Run: headless pygame with SDL's dummy video driver; simulated clock (each Clock.tick advances the game by its frame time, no real sleeping); random seed 0; keys injected as events and as key.get_pressed() state; mouse plan: one left click at the window centre at the start of phase 2, then a move to the lower-right quarter at the start of phase 3.
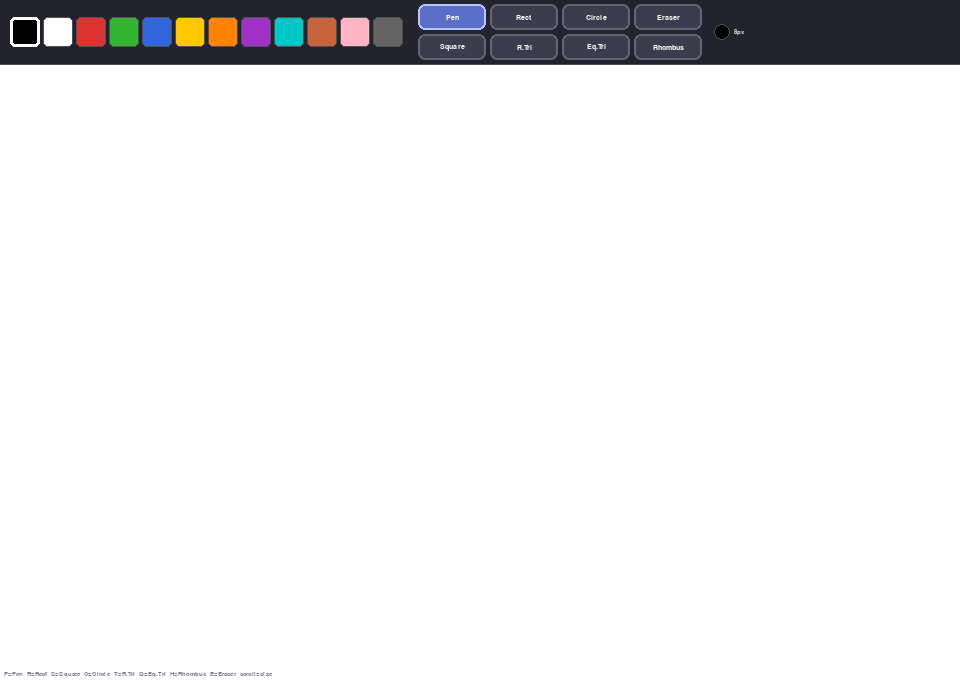
Frame 1 of 4 · flips 1–60 · no input
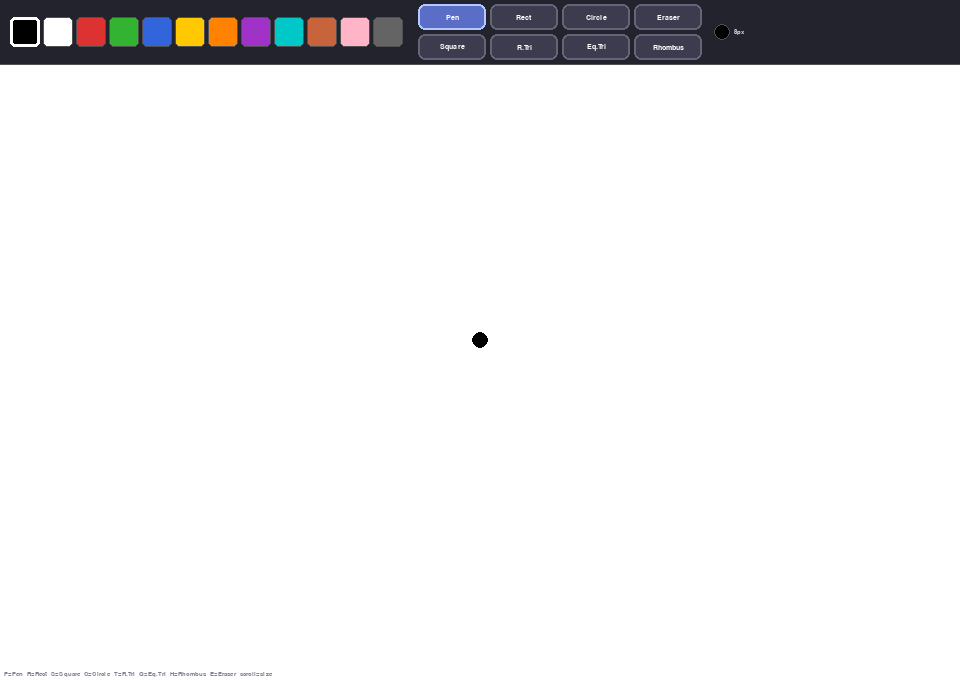
Frame 2 of 4 · flips 61–180 · clicked the window centre · tapped SPACE, RETURN · held RIGHT (→), D
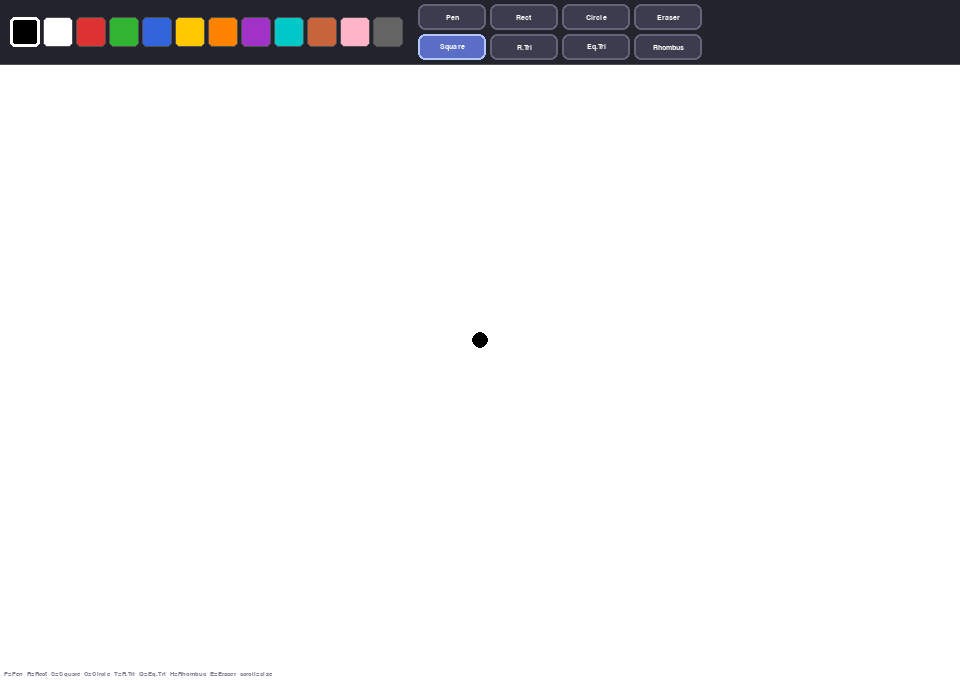
Frame 3 of 4 · flips 181–300 · moved the mouse to the lower-right quarter · held DOWN (↓), S
Frame 4 of 4 · flips 301–420 · held LEFT (←), A, UP (↑), W · screen unchanged from frame 3, image omitted

The pygame program that drew these frames:

# Paint App — Extended from Practice 10
import pygame
import sys
import math

# --- Initialize Pygame --------------------------------------------------------
pygame.init()


SCREEN_W  = 960
SCREEN_H  = 680

TOOLBAR_H = 64          # Pixel height of the top toolbar strip
CANVAS_Y  = TOOLBAR_H  # Canvas starts directly below the toolbar

# --- Tool identifiers ---------------------------------------------------------
TOOL_PEN       = "pen"
TOOL_RECT      = "rect"
TOOL_SQUARE    = "square"
TOOL_CIRCLE    = "circle"
TOOL_ERASER    = "eraser"
TOOL_RTRIANGLE = "right_triangle"
TOOL_ETRIANGLE = "equilateral_triangle"
TOOL_RHOMBUS   = "rhombus"

# --- UI Colors ----------------------------------------------------------------
WHITE      = (255, 255, 255)
BLACK      = (0,   0,   0)
LIGHT_GRAY = (210, 210, 210)
DARK_GRAY  = (80,  80,  80)
TOOLBAR_BG = (35,  35,  45)   # Dark toolbar background

# --- Drawing palette ----------------------------------------------------------
PALETTE = [
    (0,   0,   0),      # Black
    (255, 255, 255),    # White
    (220, 50,  50),     # Red
    (50,  180, 50),     # Green
    (50,  100, 220),    # Blue
    (255, 200, 0),      # Yellow
    (255, 130, 0),      # Orange
    (160, 50,  200),    # Purple
    (0,   200, 200),    # Cyan
    (200, 100, 60),     # Brown
    (255, 180, 200),    # Pink
    (100, 100, 100),    # Gray
]

PALETTE_CELL = 30       # Size of each color swatch in the toolbar
PALETTE_X    = 10       # Where the palette row starts (left edge)


# =============================================================================
# GEOMETRY HELPERS
# =============================================================================

def square_points(start, end):
    x0, y0 = start
    x1, y1 = end
    # Use the smaller axis difference so the shape is always square
    side = min(abs(x1 - x0), abs(y1 - y0))
    # Preserve drag direction (negative side when dragging left/up)
    sx = side if x1 >= x0 else -side
    sy = side if y1 >= y0 else -side
    return [
        (x0,      y0),
        (x0 + sx, y0),
        (x0 + sx, y0 + sy),
        (x0,      y0 + sy),
    ]


def right_triangle_points(start, end):
    """
    Return the three vertices of a right-angle triangle.

    The right angle is at `start`.
    The two legs run horizontally to (end_x, start_y)
    and vertically to (start_x, end_y).
    """
    x0, y0 = start
    x1, y1 = end
    return [
        (x0, y0),   # right-angle corner
        (x1, y0),   # horizontal leg end
        (x0, y1),   # vertical leg end
    ]


def equilateral_triangle_points(start, end):
    """
    Return the three vertices of an equilateral triangle.

    The base runs horizontally, centered on `start`.
    Its width equals the horizontal drag distance.
    The apex rises above (or below) depending on drag direction.
    """
    x0, y0 = start
    x1, y1 = end
    half_base = (x1 - x0)                       # signed half-base length
    base_left  = (x0 - half_base, y0)
    base_right = (x1, y0)
    # Height of an equilateral triangle = side * sqrt(3) / 2
    # Here side = abs(x1 - x0) * 2  (full base)
    height = abs(half_base * 2) * math.sqrt(3) / 2
    # Apex goes in the opposite vertical direction of the drag
    apex_y = y0 - height if y1 <= y0 else y0 + height
    apex   = (x0, int(apex_y))
    return [base_left, base_right, apex]


def rhombus_points(start, end):
    """
    Return the four vertices of a rhombus (diamond shape).

    The center is at `start`.
    Half-width  = horizontal distance to `end`.
    Half-height = vertical   distance to `end`.
    """
    cx, cy = start
    x1, y1 = end
    hw = abs(x1 - cx)   # half-width
    hh = abs(y1 - cy)   # half-height
    return [
        (cx,      cy - hh),   # top
        (cx + hw, cy),        # right
        (cx,      cy + hh),   # bottom
        (cx - hw, cy),        # left
    ]


# =============================================================================
# TOOLBAR BUTTON
# =============================================================================

class ToolButton:
    """A clickable button in the toolbar that activates a drawing tool."""

    def __init__(self, label, tool, rect):
        self.label = label
        self.tool  = tool
        self.rect  = pygame.Rect(rect)

    def draw(self, surface, font, active_tool):
        """Render the button; highlight if it is the currently active tool."""
        is_active    = (self.tool == active_tool)
        bg_color     = (90, 110, 200) if is_active else (60, 60, 78)
        border_color = (180, 200, 255) if is_active else (100, 100, 120)

        pygame.draw.rect(surface, bg_color,     self.rect, border_radius=7)
        pygame.draw.rect(surface, border_color, self.rect, 2, border_radius=7)

        text = font.render(self.label, True, WHITE)
        tx   = self.rect.centerx - text.get_width()  // 2
        ty   = self.rect.centery - text.get_height() // 2
        surface.blit(text, (tx, ty))

    def is_clicked(self, pos):
        return self.rect.collidepoint(pos)


# =============================================================================
# MAIN
# =============================================================================

def main():
    screen = pygame.display.set_mode((SCREEN_W, SCREEN_H))
    pygame.display.set_caption("Paint")
    clock  = pygame.time.Clock()

    font       = pygame.font.SysFont("Verdana", 11, bold=True)
    font_tiny  = pygame.font.SysFont("Verdana", 10)

    # --- Canvas ---------------------------------------------------------------
    # Separate surface so toolbar is never accidentally drawn on
    canvas = pygame.Surface((SCREEN_W, SCREEN_H - TOOLBAR_H))
    canvas.fill(WHITE)

    # --- Tool buttons ---------------------------------------------------------
    # Two rows of buttons to fit all tools in the toolbar
    # Row 1: original tools
    # Row 2: new shape tools
    btn_h = 26   # button height
    btn_w = 68   # button width
    gap   = 4    # gap between buttons

    # Starting x position — placed after the color palette
    bx = PALETTE_X + len(PALETTE) * (PALETTE_CELL + 3) + 12

    # Row y positions within the toolbar
    row1_y = 4
    row2_y = row1_y + btn_h + gap

    buttons = [
        # --- Row 1: basic tools ---
        ToolButton("Pen",      TOOL_PEN,       (bx,                    row1_y, btn_w, btn_h)),
        ToolButton("Rect",     TOOL_RECT,      (bx + (btn_w+gap),      row1_y, btn_w, btn_h)),
        ToolButton("Circle",   TOOL_CIRCLE,    (bx + (btn_w+gap)*2,    row1_y, btn_w, btn_h)),
        ToolButton("Eraser",   TOOL_ERASER,    (bx + (btn_w+gap)*3,    row1_y, btn_w, btn_h)),
        # --- Row 2: new shape tools ---
        ToolButton("Square",   TOOL_SQUARE,    (bx,                    row2_y, btn_w, btn_h)),
        ToolButton("R.Tri",    TOOL_RTRIANGLE, (bx + (btn_w+gap),      row2_y, btn_w, btn_h)),
        ToolButton("Eq.Tri",   TOOL_ETRIANGLE, (bx + (btn_w+gap)*2,    row2_y, btn_w, btn_h)),
        ToolButton("Rhombus",  TOOL_RHOMBUS,   (bx + (btn_w+gap)*3,    row2_y, btn_w, btn_h)),
    ]

    # --- State ----------------------------------------------------------------
    current_tool = TOOL_PEN
    draw_color   = BLACK
    brush_radius = 8

    drawing   = False     # True while left mouse button is held
    start_pos = None      # Canvas-relative position where drag began
    prev_pos  = None      # Previous canvas-relative position (for pen continuity)

    # preview surface: shows the committed canvas + ghost shape while dragging
    preview = canvas.copy()

    # Shape tools that use drag-preview (not freehand)
    SHAPE_TOOLS = {TOOL_RECT, TOOL_SQUARE, TOOL_CIRCLE,
                   TOOL_RTRIANGLE, TOOL_ETRIANGLE, TOOL_RHOMBUS}

    # =========================================================================
    # DRAW SHAPE HELPER
    # Draws either to `canvas` (on commit) or `preview` (while dragging).
    # =========================================================================

    def draw_shape(surface, tool, start, end, color):
        """
        Draw the shape for `tool` from `start` to `end` on `surface`.
        All shapes are drawn as outlines (width=2) for a consistent look.
        """
        if tool == TOOL_RECT:
            # Standard rectangle — any aspect ratio
            x = min(start[0], end[0])
            y = min(start[1], end[1])
            w = abs(end[0] - start[0])
            h = abs(end[1] - start[1])
            if w > 0 and h > 0:
                pygame.draw.rect(surface, color, pygame.Rect(x, y, w, h), 2)

        elif tool == TOOL_SQUARE:
            # Perfect square — uses the shorter drag axis as side length
            pts = square_points(start, end)
            if pts:
                pygame.draw.polygon(surface, color, pts, 2)

        elif tool == TOOL_CIRCLE:
            # Circle — radius = distance from drag start to current mouse
            dx = end[0] - start[0]
            dy = end[1] - start[1]
            r  = int(math.hypot(dx, dy))
            if r > 0:
                pygame.draw.circle(surface, color, start, r, 2)

        elif tool == TOOL_RTRIANGLE:
            # Right-angle triangle with the right angle at drag start
            pts = right_triangle_points(start, end)
            pygame.draw.polygon(surface, color, pts, 2)

        elif tool == TOOL_ETRIANGLE:
            # Equilateral triangle — base centered on drag start
            pts = equilateral_triangle_points(start, end)
            pygame.draw.polygon(surface, color, pts, 2)

        elif tool == TOOL_RHOMBUS:
            # Rhombus (diamond) centered on drag start
            pts = rhombus_points(start, end)
            pygame.draw.polygon(surface, color, pts, 2)

    # =========================================================================
    # GAME LOOP
    # =========================================================================
    while True:
        mouse_pos    = pygame.mouse.get_pos()
        # Translate screen coordinates to canvas coordinates
        canvas_mouse = (mouse_pos[0], mouse_pos[1] - CANVAS_Y)

        for event in pygame.event.get():
            if event.type == pygame.QUIT:
                pygame.quit()
                return

            # --- Keyboard shortcuts -------------------------------------------
            if event.type == pygame.KEYDOWN:
                if event.key == pygame.K_ESCAPE:
                    pygame.quit()
                    return
                key_map = {
                    pygame.K_p: TOOL_PEN,
                    pygame.K_r: TOOL_RECT,
                    pygame.K_c: TOOL_CIRCLE,
                    pygame.K_e: TOOL_ERASER,
                    pygame.K_s: TOOL_SQUARE,
                    pygame.K_t: TOOL_RTRIANGLE,
                    pygame.K_q: TOOL_ETRIANGLE,
                    pygame.K_h: TOOL_RHOMBUS,
                }
                if event.key in key_map:
                    current_tool = key_map[event.key]

            # --- Mouse wheel: adjust brush size (Pen / Eraser only) ----------
            if event.type == pygame.MOUSEWHEEL:
                if current_tool in (TOOL_PEN, TOOL_ERASER):
                    brush_radius = max(1, min(80, brush_radius + event.y))

            # --- Mouse button DOWN --------------------------------------------
            if event.type == pygame.MOUSEBUTTONDOWN and event.button == 1:
                toolbar_clicked = False

                # Check tool buttons
                for btn in buttons:
                    if btn.is_clicked(mouse_pos):
                        current_tool    = btn.tool
                        toolbar_clicked = True
                        break

                # Check palette swatches
                if not toolbar_clicked:
                    for i, color in enumerate(PALETTE):
                        sx = PALETTE_X + i * (PALETTE_CELL + 3)
                        sy = (TOOLBAR_H - PALETTE_CELL) // 2
                        if pygame.Rect(sx, sy, PALETTE_CELL, PALETTE_CELL).collidepoint(mouse_pos):
                            draw_color      = color
                            toolbar_clicked = True
                            # Selecting a color while using eraser switches back to pen
                            if current_tool == TOOL_ERASER:
                                current_tool = TOOL_PEN
                            break

                # Start drawing on canvas
                if not toolbar_clicked and mouse_pos[1] >= CANVAS_Y:
                    drawing   = True
                    start_pos = canvas_mouse
                    prev_pos  = canvas_mouse

                    # Pen and eraser paint the first dot immediately on click
                    if current_tool == TOOL_PEN:
                        pygame.draw.circle(canvas, draw_color, canvas_mouse, brush_radius)
                    elif current_tool == TOOL_ERASER:
                        pygame.draw.circle(canvas, WHITE, canvas_mouse, brush_radius)

            # --- Mouse MOTION while holding left button -----------------------
            if event.type == pygame.MOUSEMOTION and drawing:
                if current_tool == TOOL_PEN:
                    # Connect previous and current positions for smooth strokes
                    if prev_pos:
                        pygame.draw.line(canvas, draw_color,
                                         prev_pos, canvas_mouse, brush_radius * 2)
                    pygame.draw.circle(canvas, draw_color, canvas_mouse, brush_radius)
                    prev_pos = canvas_mouse

                elif current_tool == TOOL_ERASER:
                    if prev_pos:
                        pygame.draw.line(canvas, WHITE,
                                         prev_pos, canvas_mouse, brush_radius * 2)
                    pygame.draw.circle(canvas, WHITE, canvas_mouse, brush_radius)
                    prev_pos = canvas_mouse
                # Shape tools show a live ghost preview — committed on mouse up

            # --- Mouse button UP — commit shape to canvas ---------------------
            if event.type == pygame.MOUSEBUTTONUP and event.button == 1 and drawing:
                drawing = False
                if current_tool in SHAPE_TOOLS and start_pos:
                    draw_shape(canvas, current_tool, start_pos, canvas_mouse, draw_color)
                start_pos = None
                prev_pos  = None

        # =====================================================================
        # RENDERING
        # =====================================================================

        # Start preview from the committed canvas
        preview.blit(canvas, (0, 0))

        # Overlay the ghost shape while dragging a shape tool
        if drawing and start_pos and current_tool in SHAPE_TOOLS and mouse_pos[1] >= CANVAS_Y:
            draw_shape(preview, current_tool, start_pos, canvas_mouse, draw_color)

        # Blit canvas onto screen below the toolbar
        screen.blit(preview, (0, CANVAS_Y))

        # --- Toolbar ----------------------------------------------------------
        pygame.draw.rect(screen, TOOLBAR_BG, (0, 0, SCREEN_W, TOOLBAR_H))
        pygame.draw.line(screen, DARK_GRAY, (0, TOOLBAR_H), (SCREEN_W, TOOLBAR_H), 1)

        # Draw tool buttons
        for btn in buttons:
            btn.draw(screen, font, current_tool)

        # Draw color palette swatches
        for i, color in enumerate(PALETTE):
            sx   = PALETTE_X + i * (PALETTE_CELL + 3)
            sy   = (TOOLBAR_H - PALETTE_CELL) // 2
            rect = pygame.Rect(sx, sy, PALETTE_CELL, PALETTE_CELL)
            pygame.draw.rect(screen, color, rect, border_radius=5)
            # Highlight the active color with a white border
            border = WHITE if color == draw_color else DARK_GRAY
            width  = 3     if color == draw_color else 1
            pygame.draw.rect(screen, border, rect, width, border_radius=5)

        # --- Brush size indicator (pen / eraser) ------------------------------
        if current_tool in (TOOL_PEN, TOOL_ERASER):
            ind_color = draw_color if current_tool == TOOL_PEN else LIGHT_GRAY
            ind_x = bx + (btn_w + gap) * 4 + 16
            ind_y = TOOLBAR_H // 2
            disp_r = min(brush_radius, 18)
            pygame.draw.circle(screen, ind_color, (ind_x, ind_y), disp_r)
            pygame.draw.circle(screen, DARK_GRAY,  (ind_x, ind_y), disp_r, 1)
            size_surf = font_tiny.render(f"{brush_radius}px", True, LIGHT_GRAY)
            screen.blit(size_surf, (ind_x + disp_r + 4,
                                    ind_y - size_surf.get_height() // 2))

        # --- Eraser cursor outline -------------------------------------------
        if current_tool == TOOL_ERASER and mouse_pos[1] >= CANVAS_Y:
            pygame.draw.circle(screen, DARK_GRAY, mouse_pos, brush_radius, 1)

        # --- Keyboard shortcut hint -------------------------------------------
        hint = font_tiny.render(
            "P=Pen  R=Rect  S=Square  C=Circle  T=R.Tri  Q=Eq.Tri  H=Rhombus  E=Eraser  scroll=size",
            True, (130, 130, 150))
        screen.blit(hint, (4, SCREEN_H - hint.get_height() - 3))

        pygame.display.flip()
        clock.tick(60)


# =============================================================================
# ENTRY POINT
# =============================================================================
if __name__ == "__main__":
    main()
